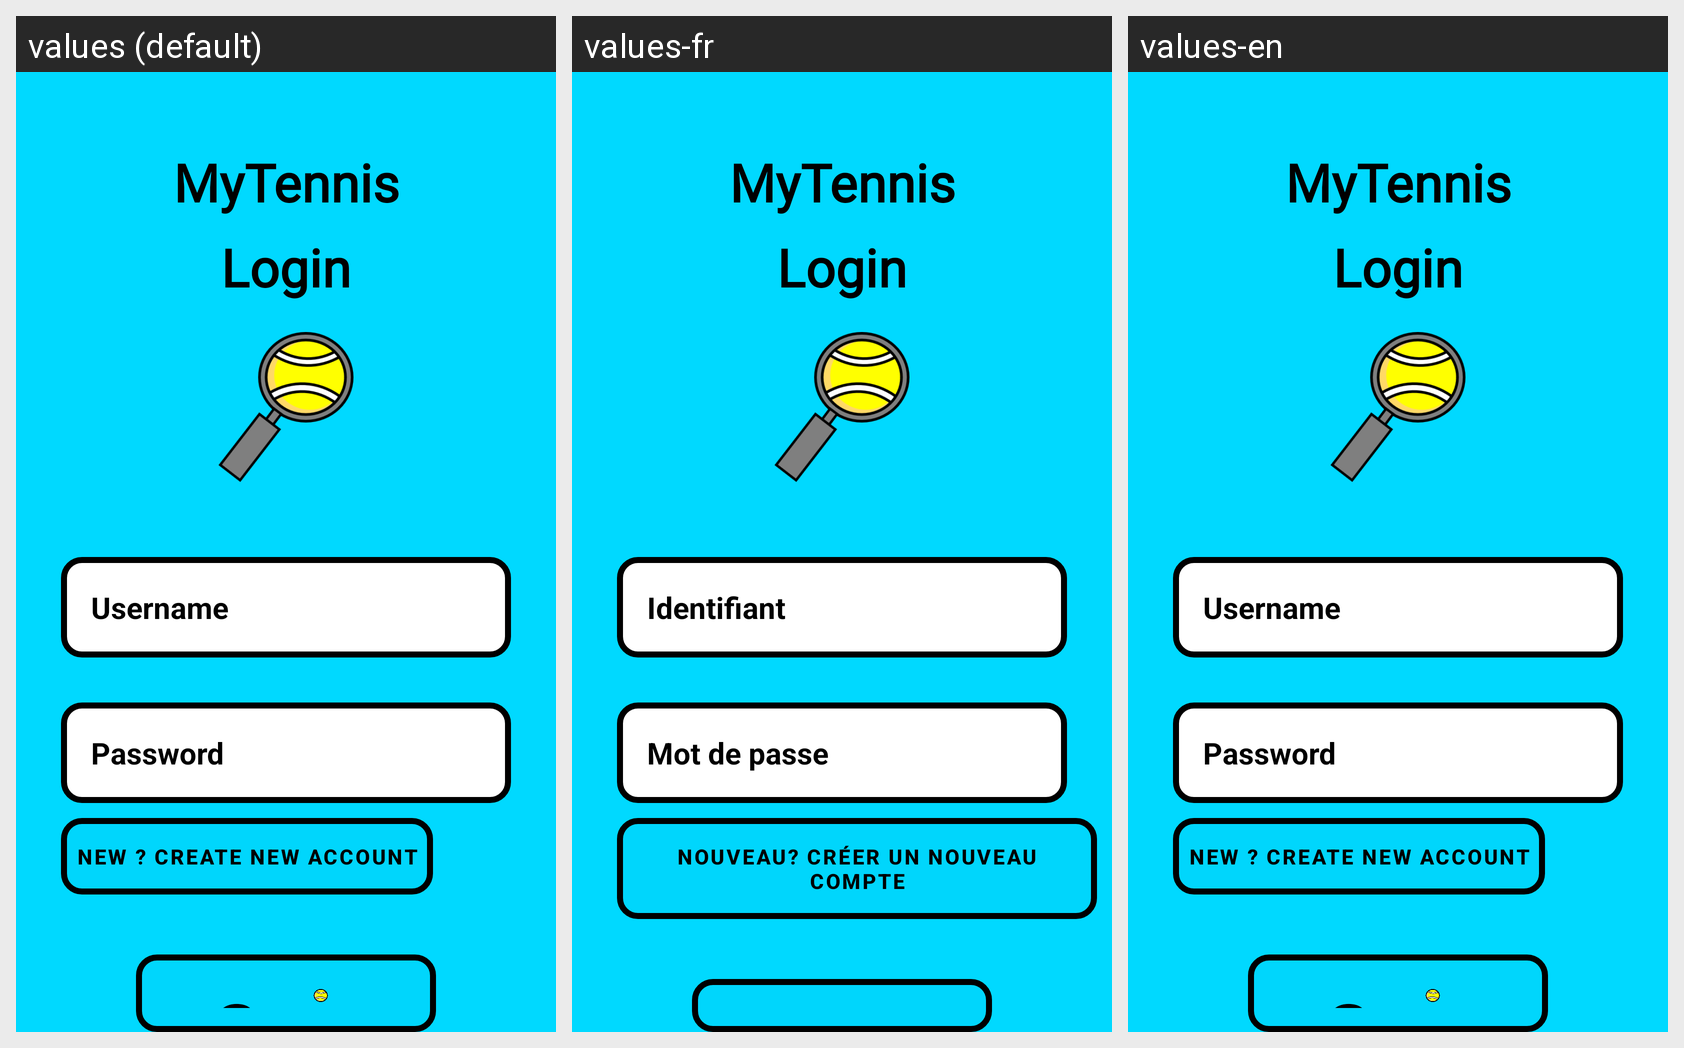

Locale-by-locale string values for the Android screen shown in this grid:
Android screen res/layout/activity_main.xml rendered under 3 locales, left to right: values (default), values-fr, values-en. Device: Nexus 5 (rendered at 1080×1920; each locale shown at half size, 540×960, under a caption strip naming it); theme Theme.TennisApplication.
Strings drawn on this screen, with the default value and each locale's value (text and hints the layout hard-codes, and strings that could not be matched under every locale, appear in the picture but are not listed):

general_mytennis_text
  values: MyTennis
  values-fr: MyTennis
  values-en: MyTennis

main_page_login_text
  values: Login
  values-fr: Login
  values-en: Login

main_page_username_text
  values: Username
  values-fr: Identifiant
  values-en: Username

main_page_password_text
  values: Password
  values-fr: Mot de passe
  values-en: Password

main_page_create_new_account_text
  values: New ? Create new account
  values-fr: Nouveau? Créer un nouveau compte
  values-en: New ? Create new account
